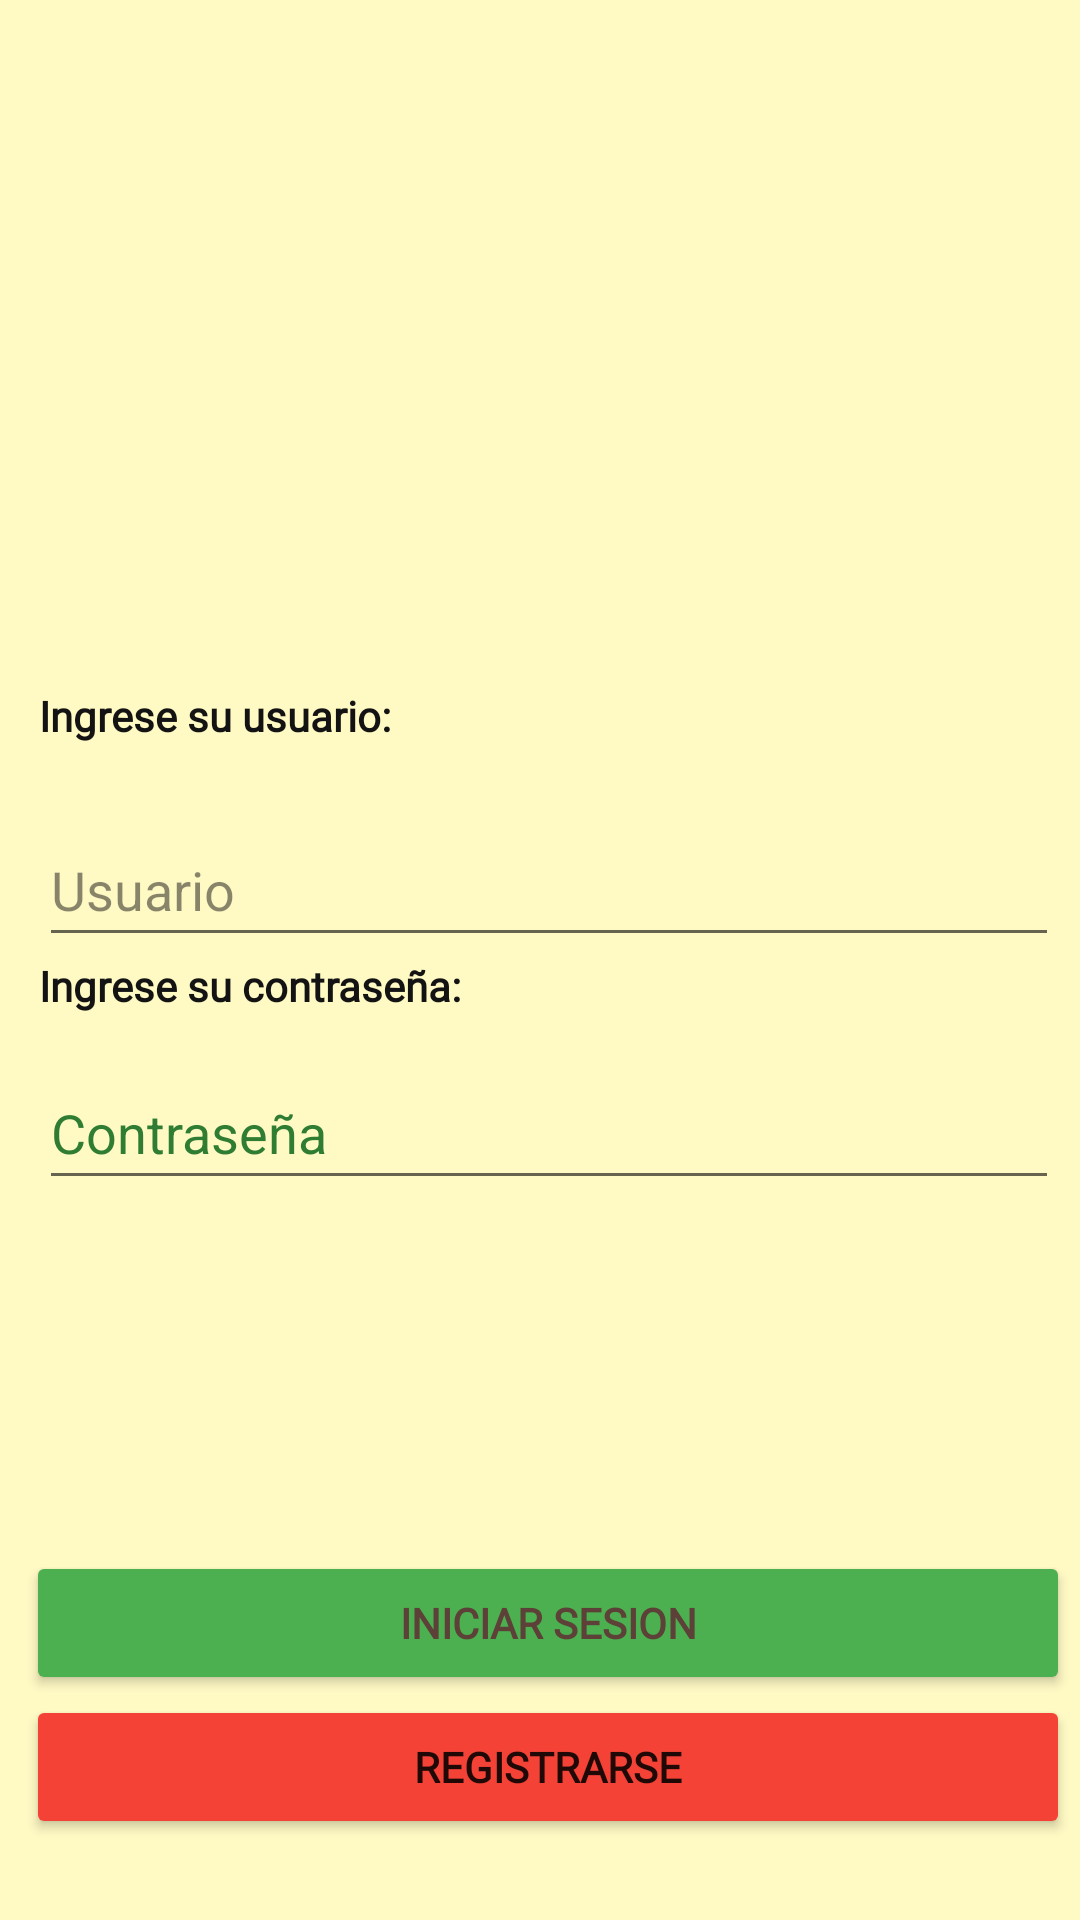

Produce the Android XML layout that renders to this screen, including the resource entries it uses.
<!-- AndroidManifest.xml: application theme Theme.EMPRENDAPP -->
<!-- res/layout/activity_login.xml -->
<?xml version="1.0" encoding="utf-8"?>
<androidx.constraintlayout.widget.ConstraintLayout xmlns:android="http://schemas.android.com/apk/res/android"
    xmlns:app="http://schemas.android.com/apk/res-auto"
    xmlns:tools="http://schemas.android.com/tools"
    android:layout_width="match_parent"
    android:layout_height="match_parent"
    android:background="#FFF9C4"
    tools:context=".Login">

    <ImageView
        android:id="@+id/imageView"
        android:layout_width="236dp"
        android:layout_height="236dp"
        android:layout_marginStart="108dp"
        android:layout_marginTop="137dp"
        android:layout_marginEnd="108dp"
        android:layout_marginBottom="29dp"
        android:contentDescription="@string/todo"
        app:layout_constraintBottom_toTopOf="@+id/linearLayout11"
        app:layout_constraintEnd_toEndOf="parent"
        app:layout_constraintStart_toStartOf="parent"
        app:layout_constraintTop_toTopOf="parent"
        app:srcCompat="@drawable/logo" />

    <LinearLayout
        android:id="@+id/linearLayout11"
        android:layout_width="340dp"
        android:layout_height="186dp"
        android:layout_marginStart="37dp"
        android:layout_marginTop="54dp"
        android:layout_marginEnd="31dp"
        android:layout_marginBottom="51dp"
        android:orientation="vertical"
        app:layout_constraintBottom_toTopOf="@+id/linearLayout10"
        app:layout_constraintEnd_toEndOf="parent"
        app:layout_constraintStart_toStartOf="parent"
        app:layout_constraintTop_toBottomOf="@+id/imageView">

        <TextView
            android:id="@+id/textView51"
            android:layout_width="match_parent"
            android:layout_height="42dp"
            android:fontFamily="@font/actor"
            android:text="@string/ingrese_su_usuario"
            android:textColor="#131313"
            android:textSize="14sp"
            android:textStyle="bold" />

        <EditText
            android:id="@+id/Usuario"
            android:layout_width="match_parent"
            android:layout_height="wrap_content"
            android:autofillHints=""
            android:ems="10"
            android:inputType="textPersonName"
            android:minHeight="48dp"
            android:text="@string/usuario"
            android:textColor="#80100F0F" />

        <TextView
            android:id="@+id/textView13"
            android:layout_width="match_parent"
            android:layout_height="33dp"
            android:fontFamily="@font/actor"
            android:text="@string/ingrese_su_contrase_a"
            android:textColor="#131313"
            android:textStyle="bold" />

        <EditText
            android:id="@+id/password"
            android:layout_width="match_parent"
            android:layout_height="wrap_content"
            android:autofillHints=""
            android:ems="10"
            android:hint="@string/contraseñaLogin"
            android:inputType="textPassword"
            android:minHeight="48dp"
            android:textColorHint="#2E7D32" />

    </LinearLayout>

    <LinearLayout
        android:id="@+id/linearLayout10"
        android:layout_width="348dp"
        android:layout_height="113dp"
        android:layout_marginStart="40dp"
        android:layout_marginTop="51dp"
        android:layout_marginEnd="35dp"
        android:layout_marginBottom="237dp"
        android:orientation="vertical"
        app:layout_constraintBottom_toBottomOf="parent"
        app:layout_constraintEnd_toEndOf="parent"
        app:layout_constraintStart_toStartOf="parent"
        app:layout_constraintTop_toBottomOf="@+id/linearLayout11">

        <Button
            android:id="@+id/btnIngresar"
            android:layout_width="match_parent"
            android:layout_height="wrap_content"
            android:backgroundTint="#4CAF50"
            android:fontFamily="@font/actor"
            android:text="@string/iniciar_sesion"
            android:textColor="#5D4037"
            android:textStyle="bold" />

        <Button
            android:id="@+id/btnRegistrar"
            android:layout_width="match_parent"
            android:layout_height="wrap_content"
            android:backgroundTint="#F44336"
            android:fontFamily="@font/actor"
            android:minHeight="48dp"
            android:text="@string/registrar"
            android:textStyle="bold" />
    </LinearLayout>

</androidx.constraintlayout.widget.ConstraintLayout>
<!-- resources referenced by this layout -->
<resources>
  <string name="ingrese_su_contrase_a">Ingrese su contraseña:</string>
  <string name="ingrese_su_usuario">Ingrese su usuario:</string>
  <string name="iniciar_sesion">INICIAR SESION</string>
  <string name="registrar">Registrarse</string>
  <string name="todo">TODO</string>
  <string name="usuario">Usuario</string>
  <style name="Theme.EMPRENDAPP" parent="Theme.MaterialComponents.DayNight.DarkActionBar">
          
          <item name="colorPrimary">@color/purple_500</item>
          <item name="colorPrimaryVariant">@color/purple_700</item>
          <item name="colorOnPrimary">@color/white</item>
          
          <item name="colorSecondary">@color/teal_200</item>
          <item name="colorSecondaryVariant">@color/teal_700</item>
          <item name="colorOnSecondary">@color/black</item>
          
          <item name="android:statusBarColor" tools:targetApi="l">?attr/colorPrimaryVariant</item>
          
      </style>
  <!-- not gathered from this repository: default colours our renderer supplied (Android Studio template values) -->
  <color name="purple_500">#FF6200EE</color>
  <color name="purple_700">#FF3700B3</color>
  <color name="teal_200">#FF03DAC5</color>
  <color name="teal_700">#FF018786</color>
  <color name="black">#FF000000</color>
  <color name="white">#FFFFFFFF</color>
</resources>
